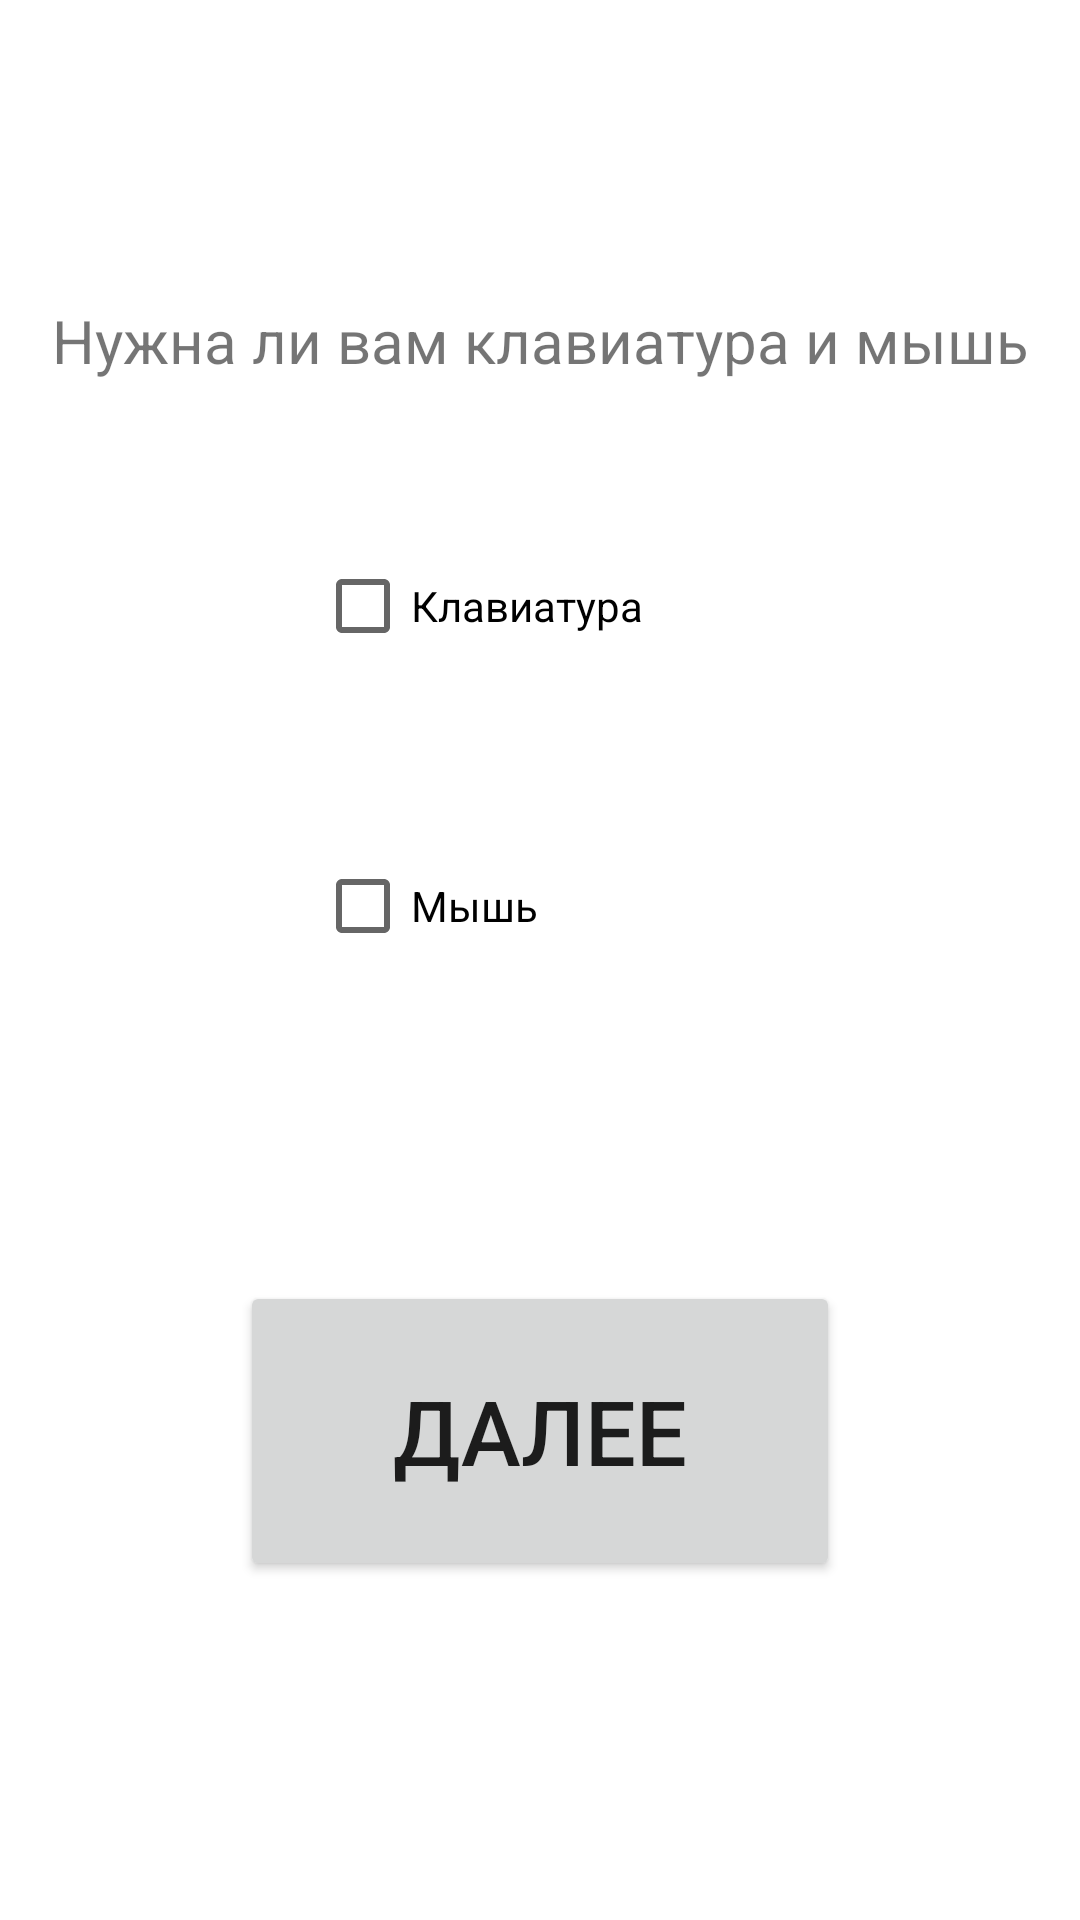

Here is an Android app screen rendered from its layout file. Give the layout XML and the strings, colors and styles it references.
<!-- AndroidManifest.xml: application theme Theme.KoinFragmentHomework -->
<!-- res/layout/fragment_peripherals.xml -->
<?xml version="1.0" encoding="utf-8"?>
<androidx.constraintlayout.widget.ConstraintLayout xmlns:android="http://schemas.android.com/apk/res/android"
    android:layout_width="match_parent"
    android:layout_height="match_parent"
    xmlns:app="http://schemas.android.com/apk/res-auto">

    <TextView
        android:id="@+id/tx"
        android:layout_width="wrap_content"
        android:layout_height="wrap_content"
        android:text="Нужна ли вам клавиатура и мышь"
        app:layout_constraintEnd_toEndOf="parent"
        app:layout_constraintStart_toStartOf="parent"
        app:layout_constraintTop_toTopOf="parent"
        android:layout_margin="100dp"
        android:textSize="20sp"/>


    <CheckBox
        android:id="@+id/keyboard"
        android:layout_width="150dp"
        android:layout_height="50dp"
        android:layout_margin="50dp"
        android:layout_marginTop="100dp"
        android:layout_marginEnd="16dp"
        android:text="@string/keyboard"
        app:layout_constraintEnd_toEndOf="parent"
        app:layout_constraintStart_toStartOf="parent"
        app:layout_constraintTop_toBottomOf="@+id/tx" />

    <CheckBox
        android:id="@+id/mouse"
        android:layout_width="150dp"
        android:layout_height="50dp"
        android:layout_margin="50dp"
        android:layout_marginTop="100dp"
        android:layout_marginEnd="16dp"
        android:text="@string/mouse"
        app:layout_constraintEnd_toEndOf="parent"
        app:layout_constraintStart_toStartOf="parent"
        app:layout_constraintTop_toBottomOf="@+id/keyboard" />
    <Button
        android:id="@+id/btnPer"
        android:layout_width="200dp"
        android:layout_height="100dp"
        app:layout_constraintEnd_toEndOf="parent"
        app:layout_constraintStart_toStartOf="parent"
        app:layout_constraintTop_toBottomOf= "@+id/mouse"
        android:layout_margin="100dp"
        android:text="@string/next"
        android:textSize="30sp"
        />


</androidx.constraintlayout.widget.ConstraintLayout>
<!-- resources referenced by this layout -->
<resources>
  <string name="keyboard">Клавиатура</string>
  <string name="mouse">Мышь</string>
  <string name="next">Далее</string>
  <style name="Theme.KoinFragmentHomework" parent="Theme.MaterialComponents.DayNight.DarkActionBar">
          
          <item name="colorPrimary">@color/purple_500</item>
          <item name="colorPrimaryVariant">@color/purple_700</item>
          <item name="colorOnPrimary">@color/white</item>
          
          <item name="colorSecondary">@color/teal_200</item>
          <item name="colorSecondaryVariant">@color/teal_700</item>
          <item name="colorOnSecondary">@color/black</item>
          
          <item name="android:statusBarColor" tools:targetApi="l">?attr/colorPrimaryVariant</item>
          
      </style>
  <!-- not gathered from this repository: default colours our renderer supplied (Android Studio template values) -->
  <color name="purple_500">#FF6200EE</color>
  <color name="purple_700">#FF3700B3</color>
  <color name="teal_200">#FF03DAC5</color>
  <color name="teal_700">#FF018786</color>
  <color name="black">#FF000000</color>
  <color name="white">#FFFFFFFF</color>
</resources>
